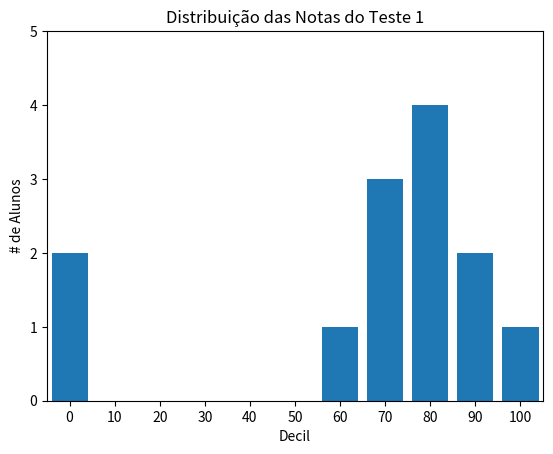

The script that saved this image:
from matplotlib import pyplot
from collections import Counter


grades = [83, 95, 91, 87, 70, 0, 85, 82, 100, 67, 73, 77, 0]
decile = lambda grade: grade // 10 * 10
histogram = Counter(decile(grade) for grade in grades)

pyplot.bar([x for x in histogram.keys()], histogram.values(), 8)

pyplot.axis([-5, 105, 0, 5])
pyplot.xticks([10 * i for i in range(11)])
pyplot.xlabel("Decil")
pyplot.ylabel("# de Alunos")
pyplot.title("Distribuição das Notas do Teste 1")

pyplot.show()